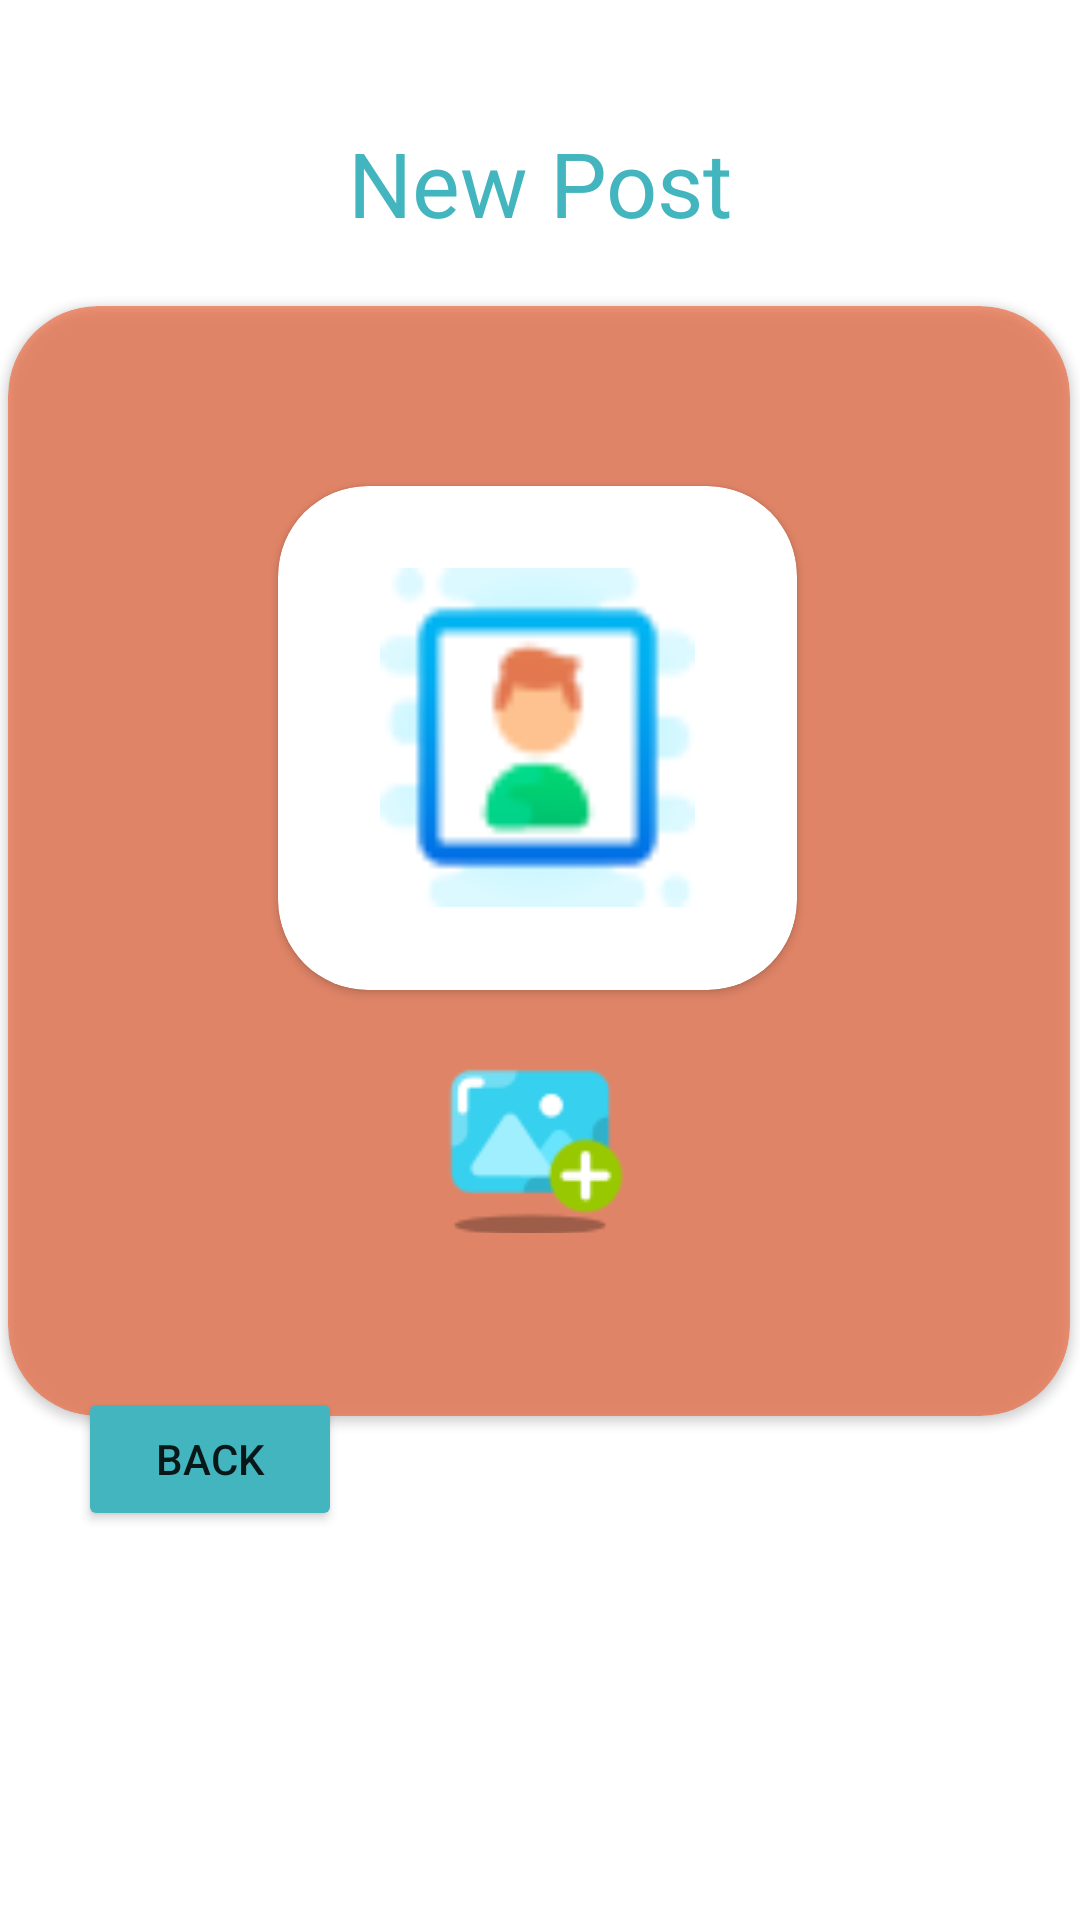

Reconstruct the res/layout file that produces this screen, plus the resources it refers to.
<!-- AndroidManifest.xml: application theme Theme.MyApplication -->
<!-- res/layout/activity_new_post.xml -->
<?xml version="1.0" encoding="utf-8"?>
<androidx.constraintlayout.widget.ConstraintLayout xmlns:android="http://schemas.android.com/apk/res/android"
    xmlns:app="http://schemas.android.com/apk/res-auto"
    xmlns:tools="http://schemas.android.com/tools"
    android:layout_width="match_parent"
    android:layout_height="match_parent"
    android:layout_margin="10dp"
    android:orientation="vertical">


    <androidx.cardview.widget.CardView
        android:id="@+id/cardView3"
        android:layout_width="354dp"
        android:layout_height="370dp"
        app:cardBackgroundColor="#8FF4511E"
        app:cardCornerRadius="30dp"
        app:layout_constraintBottom_toBottomOf="parent"
        app:layout_constraintEnd_toEndOf="parent"
        app:layout_constraintHorizontal_bias="0.421"
        app:layout_constraintStart_toStartOf="parent"
        app:layout_constraintTop_toTopOf="parent"
        app:layout_constraintVertical_bias="0.378">


        <androidx.cardview.widget.CardView
            android:layout_width="173dp"
            android:layout_height="168dp"
            android:layout_marginLeft="90dp"
            android:layout_marginTop="60dp"
            app:cardCornerRadius="30dp">

            <ImageView
                android:id="@+id/image"
                android:layout_width="105dp"
                android:layout_height="113dp"
                android:layout_gravity="center"
                android:background="@drawable/icons8_name_50"
                android:scaleType="centerCrop" />
        </androidx.cardview.widget.CardView>

        <ImageButton
            android:id="@+id/btn_camera"
            android:layout_width="88dp"
            android:layout_height="69dp"
            android:layout_marginLeft="130dp"
            android:layout_marginTop="240dp"
            android:layout_weight="1"
            android:backgroundTint="#00FFFFFF"
            android:src="@drawable/icons8_add_image_70"
            android:textSize="18sp"
            android:textStyle="bold" />

    </androidx.cardview.widget.CardView>

    <Button
        android:id="@+id/back"
        android:layout_width="wrap_content"
        android:layout_height="wrap_content"
        android:backgroundTint="#43B5BF"
        android:text="back"
        app:cornerRadius="30dp"
        app:layout_constraintBottom_toBottomOf="parent"
        app:layout_constraintEnd_toEndOf="parent"
        app:layout_constraintHorizontal_bias="0.095"
        app:layout_constraintStart_toStartOf="parent"
        app:layout_constraintTop_toTopOf="parent"
        app:layout_constraintVertical_bias="0.781" />

    <TextView
        android:id="@+id/textView4"
        android:layout_width="wrap_content"
        android:layout_height="wrap_content"
        android:fontFamily="@font/rock_salt"
        android:text="New Post"
        android:textColor="#43B5BF"
        android:textSize="30dp"
        app:layout_constraintBottom_toBottomOf="parent"
        app:layout_constraintEnd_toEndOf="parent"
        app:layout_constraintStart_toStartOf="parent"
        app:layout_constraintTop_toTopOf="parent"
        app:layout_constraintVertical_bias="0.068" />


</androidx.constraintlayout.widget.ConstraintLayout>
<!-- resources referenced by this layout -->
<resources>
  <!-- drawable icons8_add_image_70: png bitmap (drawable, 1930 bytes) -->
  <!-- drawable icons8_name_50: png bitmap (drawable, 2407 bytes) -->
  <style name="Theme.MyApplication" parent="Theme.MaterialComponents.DayNight.DarkActionBar">
  
          
          <item name="colorPrimary">@color/purple_500 </item>
          <item name="colorPrimaryVariant">@color/purple_700</item>
          <item name="colorOnPrimary">@color/white</item>
          
          <item name="colorSecondary">@color/teal_200</item>
          <item name="colorSecondaryVariant">@color/teal_700</item>
          <item name="colorOnSecondary">@color/black</item>
          
          <item name="android:statusBarColor">?attr/colorPrimaryVariant</item>
          
      </style>
  <color name="purple_500">#4343BF</color>
  <color name="purple_700">#FF8405</color>
  <color name="white">#FFFFFFFF</color>
  <color name="teal_200">#FF03DAC5</color>
  <color name="teal_700">#FF018786</color>
  <color name="black">#FF000000</color>
</resources>
